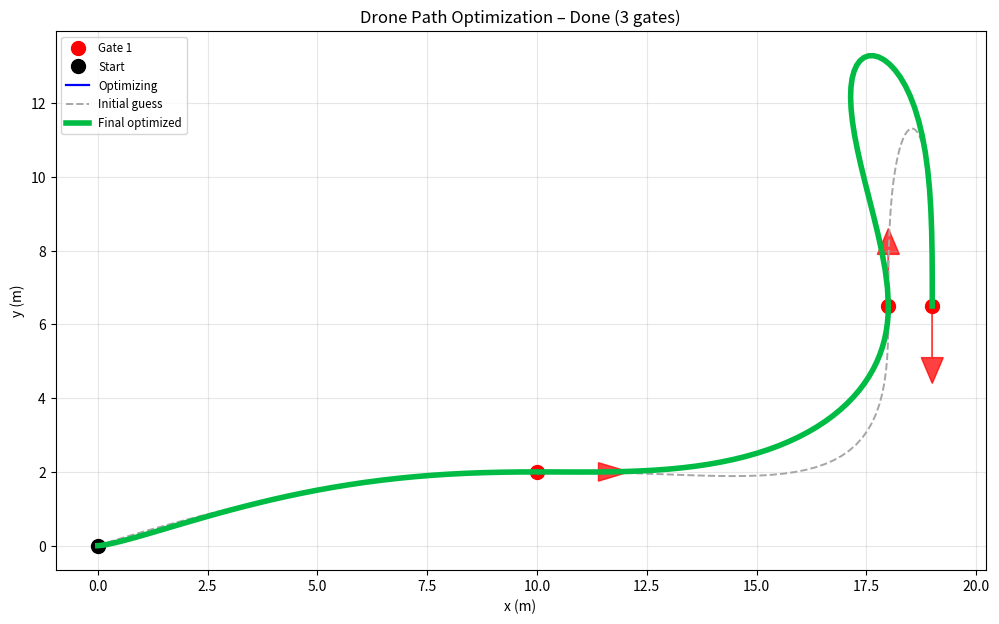

Generate this figure with matplotlib:
import numpy as np
from scipy.optimize import minimize, Bounds
import matplotlib.pyplot as plt

g = np.array([0.0, -9.81])  # 2D gravity (x, y)

# ────────────────────────────────────────────────
# Spline helpers (unchanged)
# ────────────────────────────────────────────────

def quintic_hermite_coefficients(r0, v0, a0, r1, v1, a1, dt):
    A = np.array([
        [0, 0, 0, 0, 0, 1],
        [0, 0, 0, 0, 1, 0],
        [0, 0, 0, 2, 0, 0],
        [1, 1, 1, 1, 1, 1],
        [5, 4, 3, 2, 1, 0],
        [20, 12, 6, 2, 0, 0]
    ], dtype=float)
    b = np.array([r0, v0*dt, a0*dt**2, r1, v1*dt, a1*dt**2], dtype=float)
    return np.linalg.solve(A, b)


def evaluate_segment(c, dt, num_samples=50):
    tau = np.linspace(0, 1, num_samples)
    t = tau * dt
    powers   = np.stack([tau**5, tau**4, tau**3, tau**2, tau,   np.ones_like(tau)])
    dpowers  = np.stack([5*tau**4, 4*tau**3, 3*tau**2, 2*tau, np.ones_like(tau), np.zeros_like(tau)])
    ddpowers = np.stack([20*tau**3, 12*tau**2, 6*tau, 2*np.ones_like(tau), np.zeros_like(tau), np.zeros_like(tau)])
    r = np.dot(c, powers).T
    v = np.dot(c, dpowers).T / dt
    a = np.dot(c, ddpowers).T / dt**2
    return t, r, v, a


# ────────────────────────────────────────────────
# Rotational acceleration approximation (unchanged)
# ────────────────────────────────────────────────

def compute_omega_dot(a, jerk, snap, g=g):
    thrust = a + g[None, :]
    u1 = np.linalg.norm(thrust, axis=1, keepdims=True)
    u1 = np.maximum(u1, 1e-8)
    b3 = thrust / u1
    b3_dot = (jerk - np.sum(b3 * jerk, axis=1, keepdims=True) * b3) / u1
    omega_scalar = b3[:,0] * b3_dot[:,1] - b3[:,1] * b3_dot[:,0]
    omega = np.abs(omega_scalar)[:, np.newaxis]
    if len(omega) < 2:
        return np.zeros_like(omega.ravel())
    dt = 1.0 / (len(omega) - 1)
    return np.gradient(omega.ravel(), dt)


# ────────────────────────────────────────────────
# Trajectory evaluation for stats (unchanged)
# ────────────────────────────────────────────────

def evaluate_trajectory_stats(x, current_r, current_v, visible_r, visible_n, g=g):
    N = len(visible_r)
    dts = x[:N]
    ss  = x[N:2*N]
    a_knots = x[2*N:].reshape((N+1, 2))

    all_v_norms = []
    all_thrust_norms = []
    total_time = np.sum(dts)

    r = current_r.copy()
    v = current_v.copy()

    for i in range(N):
        r0, v0 = r, v
        r1 = visible_r[i]
        v1 = ss[i] * visible_n[i]
        a0 = a_knots[i]
        a1 = a_knots[i+1]

        c = np.stack([
            quintic_hermite_coefficients(r0[j], v0[j], a0[j], r1[j], v1[j], a1[j], dts[i])
            for j in range(2)
        ])

        _, _, v_seg, a_seg = evaluate_segment(c, dts[i], num_samples=80)

        all_v_norms.append(np.linalg.norm(v_seg, axis=1))
        all_thrust_norms.append(np.linalg.norm(a_seg + g[None,:], axis=1))

        r = r1.copy()
        v = v1.copy()

    max_speed = np.max(np.concatenate(all_v_norms)) if all_v_norms else 0.0
    max_accel = np.max(np.concatenate(all_thrust_norms)) if all_thrust_norms else 0.0

    return max_speed, max_accel, total_time


# ────────────────────────────────────────────────
# Plot callback (unchanged)
# ────────────────────────────────────────────────

class PlotCallback:
    def __init__(self, current_r, current_v, visible_r, visible_n, initial_x, interval=5):
        self.current_r = current_r.copy()
        self.current_v = current_v.copy()
        self.visible_r = visible_r.copy()
        self.visible_n = visible_n.copy()
        self.initial_x = initial_x.copy()
        self.interval = interval
        self.iter = 0

        plt.ion()
        self.fig, self.ax = plt.subplots(figsize=(12, 7))
        self.ax.set_title('Drone Path Optimization – 3 Gates')
        self.ax.set_xlabel('x (m)')
        self.ax.set_ylabel('y (m)')
        self.ax.grid(True, alpha=0.3)

        for i, rg in enumerate(visible_r):
            self.ax.plot(rg[0], rg[1], 'ro', ms=10, label=f'Gate {i+1}' if i==0 else "")
            arr_len = 1.4
            self.ax.arrow(rg[0], rg[1],
                          arr_len * visible_n[i][0], arr_len * visible_n[i][1],
                          head_width=0.5, head_length=0.7, fc='r', ec='r', alpha=0.75)

        self.ax.plot(current_r[0], current_r[1], 'ko', ms=10, label='Start')

        self.current_line, = self.ax.plot([], [], 'b-', lw=1.6, label='Optimizing')
        self.final_line = None
        self.initial_line = None

        self.ax.legend(loc='upper left', fontsize='small')
        plt.draw()

    def plot_path(self, x, color='b', lw=1.6, ls='-', label=None, zorder=5):
        N = len(self.visible_r)
        dts = x[:N]
        ss  = x[N:2*N]
        a_knots = x[2*N:].reshape((N+1, 2))

        r_points = []
        r = self.current_r.copy()
        v = self.current_v.copy()

        for i in range(N):
            r0, v0 = r, v
            r1 = self.visible_r[i]
            v1 = ss[i] * self.visible_n[i]
            a0 = a_knots[i]
            a1 = a_knots[i+1]

            c = np.stack([
                quintic_hermite_coefficients(r0[j], v0[j], a0[j], r1[j], v1[j], a1[j], dts[i])
                for j in range(2)
            ])

            _, r_seg, _, _ = evaluate_segment(c, dts[i], num_samples=40)
            r_points.append(r_seg)
            r = r1.copy()
            v = v1.copy()

        all_r = np.vstack(r_points)
        line, = self.ax.plot(all_r[:,0], all_r[:,1], color=color, lw=lw, ls=ls,
                             label=label, zorder=zorder)
        return line

    def __call__(self, x):
        self.iter += 1
        if self.iter % self.interval != 0:
            return
        self.current_line.set_data([], [])
        self.current_line = self.plot_path(x, color='b', lw=1.6, ls='-', label='Optimizing')
        self.ax.set_title(f'Drone Path Optimization – iter {self.iter}')
        plt.draw()
        plt.pause(0.02)

    def show_initial_and_final(self, res_x=None):
        if self.initial_line is None:
            self.initial_line = self.plot_path(self.initial_x, color='0.65', lw=1.4, ls='--',
                                               label='Initial guess', zorder=4)
        if res_x is not None:
            if self.final_line is not None:
                self.final_line.remove()
            self.final_line = self.plot_path(res_x, color='#00bb44', lw=4.0, ls='-',
                                             label='Final optimized', zorder=10)
        self.ax.legend(loc='upper left', fontsize='small')
        self.ax.set_title('Drone Path Optimization – Done (3 gates)')
        plt.draw()


# ────────────────────────────────────────────────
# Main planner with progress printing in callback
# ────────────────────────────────────────────────

def plan_horizon(current_r, current_v, visible_r, visible_n, a_max, v_max, omega_dot_max, M, callback=None):
    N = M

    x0 = np.concatenate([
        np.ones(N) * 1.5,
        np.array([8.5, 9.5, 11.0]),
        np.zeros(2 * (N + 1))
    ])

    lb = np.concatenate([np.full(N, 0.08),
                         np.full(N, 0.8),
                         np.full(2*(N+1), -a_max)])
    ub = np.concatenate([np.full(N, 25.0),
                         np.full(N, v_max),
                         np.full(2*(N+1), a_max)])

    bounds = Bounds(lb, ub)

    def objective(x):
        penalty = 1.5 * max(0, v_max - x[N + (N-1)]) ** 2
        return np.sum(x[:N]) + penalty

    def constraints(x):
        dts = x[:N]
        ss  = x[N:2*N]
        a_knots = x[2*N:].reshape((N+1, 2))
        violations = []

        for i in range(N):
            r0 = current_r if i == 0 else visible_r[i-1]
            v0 = current_v if i == 0 else ss[i-1] * visible_n[i-1]
            r1 = visible_r[i]
            v1 = ss[i] * visible_n[i]
            a0 = a_knots[i]
            a1 = a_knots[i+1]

            c = np.stack([
                quintic_hermite_coefficients(r0[j], v0[j], a0[j], r1[j], v1[j], a1[j], dts[i])
                for j in range(2)
            ])

            t_seg, r_seg, v_seg, a_seg = evaluate_segment(c, dts[i], num_samples=60)
            dt_sample = dts[i] / max(1, len(v_seg) - 1)

            jerk = np.gradient(a_seg, dt_sample, axis=0)
            snap = np.gradient(jerk, dt_sample, axis=0)

            violations.append(np.max(np.linalg.norm(v_seg, axis=1)) - v_max)
            violations.append(np.max(np.linalg.norm(a_seg + g[None,:], axis=1)) - a_max)

            omega_dot = compute_omega_dot(a_seg, jerk, snap)
            violations.append(np.max(np.abs(omega_dot)) - omega_dot_max)

        return np.array(violations)

    cons = [{'type': 'ineq', 'fun': lambda x: -constraints(x)}]

    # ── Progress callback with printing ──
    global iter_counter
    iter_counter = 0

    def progress_callback(xk):
        global iter_counter
        iter_counter += 1
        if iter_counter % 8 == 0:  # print every 8th callback – adjust as needed (4, 5, 10…)
            sp, ac, tt = evaluate_trajectory_stats(xk, current_r, current_v, visible_r, visible_n)
            print(f"  iter {iter_counter:4d} | total time {tt:6.3f} s | max speed {sp:6.3f} m/s | max accel {ac:6.3f} m/s²")

    res = minimize(objective, x0, bounds=bounds, constraints=cons, method='SLSQP',
                   options={'maxiter': 800, 'ftol': 1e-6, 'disp': False},
                   callback=progress_callback)

    if callback is not None:
        callback.show_initial_and_final(res.x if res.success else None)

    if res.success:
        dts = res.x[:N]
        ss  = res.x[N:2*N]
        a_knots = res.x[2*N:].reshape((N+1, 2))
        return dts, ss, a_knots, res.fun, res.x
    else:
        print("Optimization failed or did not converge well:", res.message)
        return None, None, None, None, None


# ────────────────────────────────────────────────
# Run with 3 gates
# ────────────────────────────────────────────────

if __name__ == "__main__":
    current_r = np.array([0.0, 0.0])
    current_v = np.array([0.0, 0.0])

    visible_r = np.array([
        [10.0,  2.0],
        [18.0,  6.5],
        [19.0,  6.5]
    ])

    visible_n = np.array([
        [1.00,  0.00],
        [0.0, 1.0],
        [0.0, -1.0]
    ])
    visible_n = visible_n / np.linalg.norm(visible_n, axis=1, keepdims=True)

    a_max = 40
    v_max = 20
    omega_dot_max = 500
    M = 3

    dummy_x = np.concatenate([
        np.ones(M) * 1.5,
        np.array([8.5, 9.5, 11.0]),
        np.zeros(2 * (M + 1))
    ])

    # Pre-optimization stats
    print("Pre-optimization (initial guess) trajectory:")
    init_max_speed, init_max_accel, init_total_time = evaluate_trajectory_stats(
        dummy_x, current_r, current_v, visible_r, visible_n
    )
    print(f"  Max speed:      {init_max_speed:.2f} m/s")
    print(f"  Max acceleration: {init_max_accel:.2f} m/s²")
    print(f"  Total time:     {init_total_time:.2f} s")
    print("-" * 60)

    callback = PlotCallback(current_r, current_v, visible_r, visible_n, dummy_x, interval=5)

    print("\nOptimization progress (printed every 8 iterations):")
    dts, ss, a_knots, total_t, final_x = plan_horizon(
        current_r, current_v, visible_r, visible_n,
        a_max, v_max, omega_dot_max, M, callback=callback
    )

    if dts is not None:
        print("\n" + "="*60)
        print("Optimized results (3 gates):")
        print("  Segment times     :", dts.round(3), "s")
        print("  Gate exit speeds  :", ss.round(2), "m/s")
        print("  Total time        :", total_t.round(3), "s")

        final_max_speed, final_max_accel, _ = evaluate_trajectory_stats(
            final_x, current_r, current_v, visible_r, visible_n
        )
        print(f"  Final max speed:   {final_max_speed:.2f} m/s")
        print(f"  Final max accel:   {final_max_accel:.2f} m/s²")

    plt.ioff()
    plt.show()
